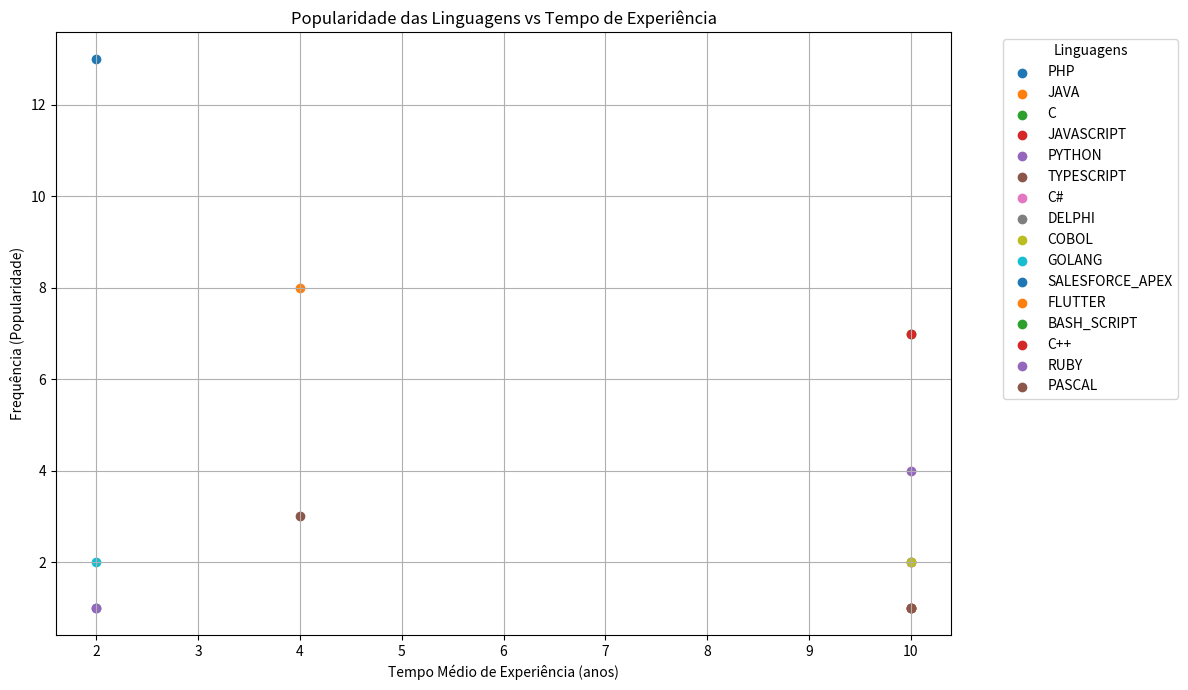

Here is the Python script that generated this plot:
import matplotlib.pyplot as plt

# Linguagens com suas frequências (popularidade) e tempo médio de experiência (em anos)
linguagens = {
    "PHP": (13, 2),
    "JAVA": (8, 4),
    "C": (7, 10),
    "JAVASCRIPT": (7, 10),
    "PYTHON": (4, 10),
    "TYPESCRIPT": (3, 4),
    "C#": (2, 10),
    "DELPHI": (2, 10),
    "COBOL": (2, 10),
    "GOLANG": (2, 2),
    "SALESFORCE_APEX": (1, 2),
    "FLUTTER": (1, 10),
    "BASH_SCRIPT": (1, 10),
    "C++": (1, 10),
    "RUBY": (1, 2),
    "PASCAL": (1, 10),
}

# Criar gráfico
plt.figure(figsize=(12, 7))

# Plotar cada linguagem com uma cor única e adicionar à legenda
for nome, (pop, exp) in linguagens.items():
    ponto = plt.scatter(exp, pop, label=nome)  # cria o ponto e registra no rótulo da legenda

# Estilização
plt.title("Popularidade das Linguagens vs Tempo de Experiência")
plt.xlabel("Tempo Médio de Experiência (anos)")
plt.ylabel("Frequência (Popularidade)")
plt.grid(True)

# Adicionar legenda fora do gráfico
plt.legend(bbox_to_anchor=(1.05, 1), loc='upper left', title="Linguagens")

plt.tight_layout()
plt.show()
